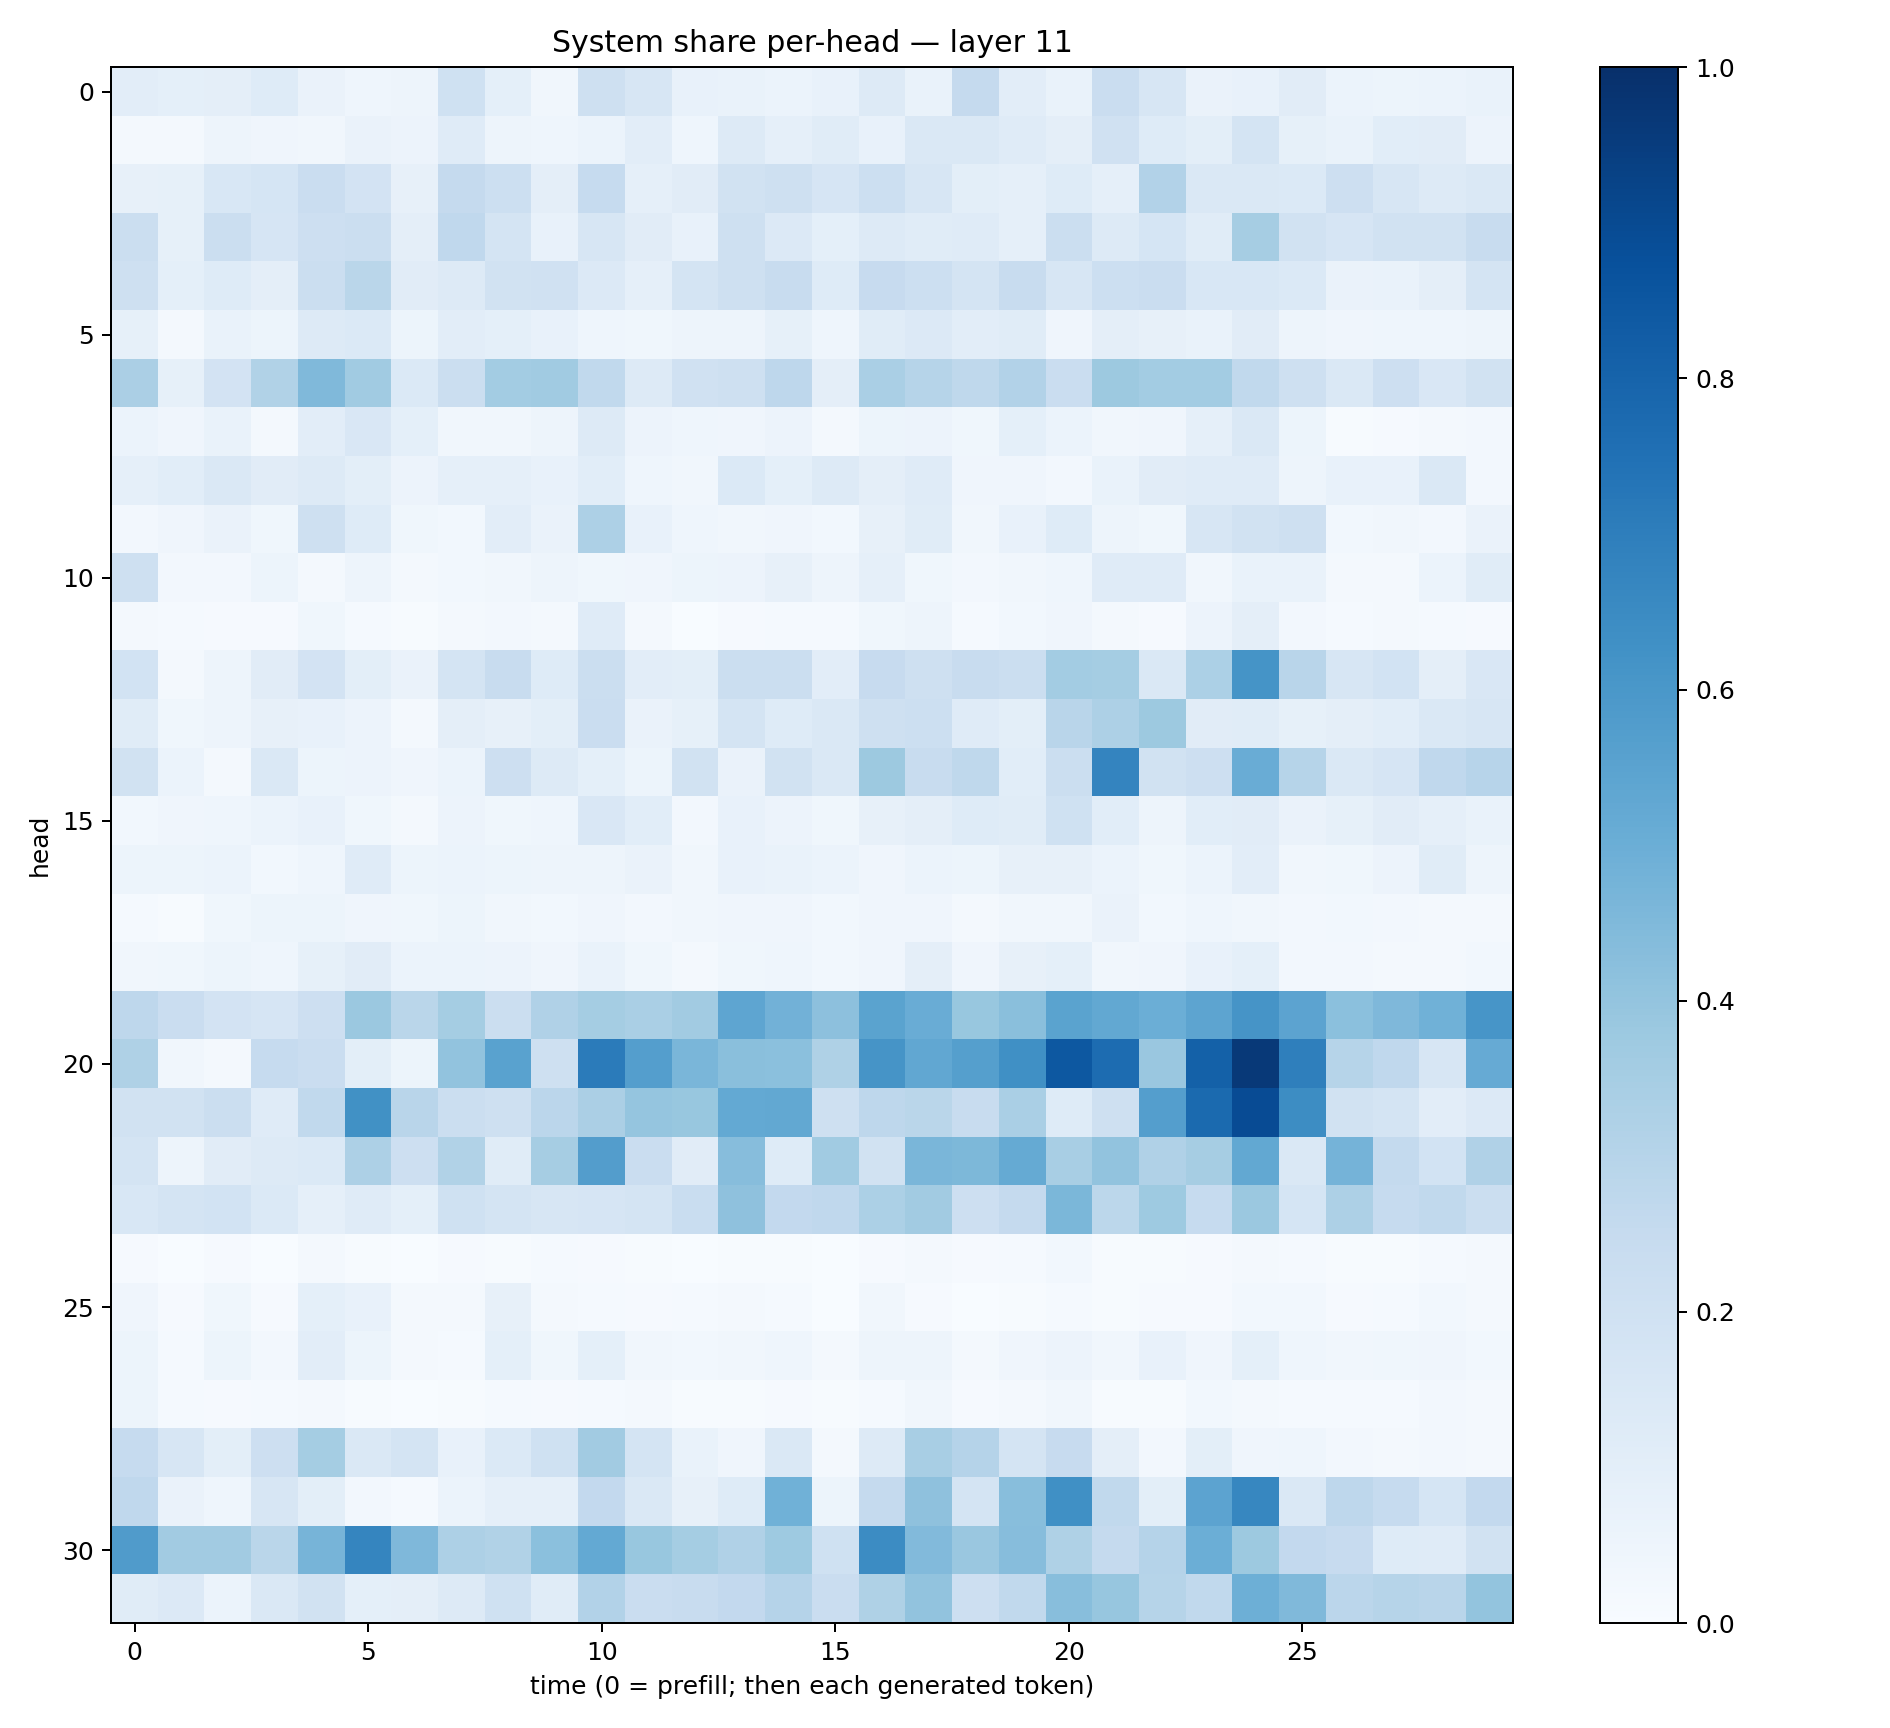

Values plotted in this chart, from the file beside it:
0.10162331, 0.09012016, 0.09651849, 0.121342465, 0.06274839, 0.043349557, 0.050027106, 0.2012295, 0.092699476, 0.03319635, 0.2065797, 0.16220641, 0.073295966, 0.069298476, 0.061195068, 0.07150394, 0.13177724, 0.068488725, 0.25367033, 0.10472458, 0.07026594, 0.22949094, 0.16017179, 0.06349544
0.02012, 0.018, 0.05076, 0.04049, 0.03494, 0.06334, 0.05734, 0.1201, 0.04697, 0.0468, 0.06055, 0.1053, 0.04508, 0.1266, 0.08859, 0.117, 0.07309, 0.1423, 0.142, 0.1186, 0.0965, 0.1987, 0.1245, 0.09872
0.08082, 0.08404, 0.1547, 0.1683, 0.2297, 0.1807, 0.08184, 0.2526, 0.2177, 0.09497, 0.2498, 0.08771, 0.1121, 0.191, 0.2043, 0.1657, 0.2184, 0.1572, 0.101, 0.08818, 0.1233, 0.08745, 0.3094, 0.1464
0.2244, 0.08203, 0.2196, 0.1646, 0.2145, 0.2231, 0.09715, 0.2664, 0.1777, 0.07653, 0.1636, 0.1102, 0.07752, 0.2038, 0.1329, 0.09024, 0.1284, 0.117, 0.1206, 0.08924, 0.223, 0.127, 0.1689, 0.117
0.2058, 0.09153, 0.1233, 0.0959, 0.2204, 0.2858, 0.1122, 0.1278, 0.1893, 0.1972, 0.1363, 0.08734, 0.1765, 0.21, 0.2389, 0.1238, 0.2426, 0.2187, 0.1781, 0.2358, 0.1621, 0.2186, 0.2296, 0.1545
0.08396, 0.01709, 0.06835, 0.05282, 0.1263, 0.1389, 0.05254, 0.1043, 0.09209, 0.07154, 0.04516, 0.03634, 0.04951, 0.05019, 0.08341, 0.04654, 0.1144, 0.1336, 0.1016, 0.1159, 0.04149, 0.09448, 0.07817, 0.06968
0.3336, 0.08281, 0.1824, 0.3146, 0.4488, 0.3655, 0.1369, 0.2193, 0.3571, 0.3658, 0.2626, 0.1322, 0.196, 0.2066, 0.274, 0.09595, 0.3392, 0.3006, 0.2705, 0.3097, 0.2273, 0.3763, 0.3575, 0.3555
0.06222, 0.0397, 0.06706, 0.02026, 0.1042, 0.1506, 0.09348, 0.0325, 0.03477, 0.04965, 0.1285, 0.05673, 0.04385, 0.04182, 0.05678, 0.01739, 0.05184, 0.05508, 0.03604, 0.09185, 0.06098, 0.03486, 0.04111, 0.08768
0.08912, 0.1061, 0.1428, 0.1114, 0.1299, 0.09795, 0.05676, 0.08794, 0.08958, 0.07291, 0.1079, 0.04629, 0.03168, 0.1405, 0.0905, 0.132, 0.09496, 0.1191, 0.0394, 0.04151, 0.02527, 0.06954, 0.1096, 0.1184
0.02615, 0.0401, 0.06435, 0.03863, 0.2092, 0.1234, 0.03715, 0.02936, 0.1035, 0.06505, 0.3245, 0.07132, 0.04563, 0.03302, 0.04096, 0.02736, 0.08112, 0.115, 0.03396, 0.07499, 0.1239, 0.04856, 0.0361, 0.1572
0.21, 0.02406, 0.0246, 0.05156, 0.02253, 0.05032, 0.02275, 0.02922, 0.03162, 0.04918, 0.03671, 0.04254, 0.05269, 0.05479, 0.08079, 0.04947, 0.0863, 0.03896, 0.02485, 0.03345, 0.04314, 0.1209, 0.1205, 0.03224
0.01685, 0.01422, 0.009047, 0.01038, 0.0382, 0.01377, 0.00778, 0.01738, 0.02649, 0.0217, 0.1204, 0.01925, 0.003837, 0.009244, 0.01344, 0.01392, 0.03894, 0.04993, 0.01379, 0.02909, 0.04249, 0.01737, 0.01106, 0.05726
0.186, 0.01902, 0.04913, 0.1099, 0.1804, 0.09991, 0.0647, 0.1726, 0.2365, 0.1239, 0.2208, 0.105, 0.1002, 0.2204, 0.2228, 0.1037, 0.2428, 0.2069, 0.2413, 0.226, 0.3566, 0.3527, 0.1478, 0.3294
0.115, 0.03714, 0.04948, 0.08041, 0.0734, 0.05535, 0.01824, 0.09478, 0.07934, 0.1008, 0.2288, 0.06251, 0.08375, 0.1787, 0.123, 0.1415, 0.2103, 0.2151, 0.1205, 0.09848, 0.2922, 0.3274, 0.3788, 0.1114
0.1947, 0.06233, 0.02131, 0.1408, 0.05333, 0.05639, 0.04174, 0.06042, 0.2148, 0.1311, 0.09362, 0.05373, 0.1909, 0.0649, 0.1907, 0.1418, 0.3778, 0.2359, 0.2716, 0.1072, 0.2245, 0.672, 0.1896, 0.2123
0.03055, 0.04116, 0.04585, 0.05944, 0.07379, 0.03829, 0.01801, 0.05842, 0.03551, 0.04424, 0.152, 0.1092, 0.02644, 0.07123, 0.05539, 0.03885, 0.07864, 0.09625, 0.1216, 0.1135, 0.2015, 0.1088, 0.05045, 0.109
0.05136, 0.05193, 0.0609, 0.03035, 0.0447, 0.1192, 0.0546, 0.05988, 0.05358, 0.04962, 0.04937, 0.06279, 0.03504, 0.07195, 0.06897, 0.06107, 0.03936, 0.06131, 0.05144, 0.07827, 0.08198, 0.06083, 0.039, 0.06133
0.01359, 0.006681, 0.03697, 0.0529, 0.05113, 0.04253, 0.03574, 0.05456, 0.03368, 0.02757, 0.0404, 0.02487, 0.03153, 0.04034, 0.04103, 0.0292, 0.03956, 0.0402, 0.02149, 0.03356, 0.03452, 0.06436, 0.03023, 0.04414
0.03149, 0.03737, 0.05421, 0.0445, 0.08358, 0.1118, 0.06107, 0.05919, 0.05777, 0.04052, 0.06989, 0.03749, 0.02142, 0.03591, 0.04583, 0.03096, 0.0424, 0.09505, 0.03975, 0.07943, 0.09294, 0.03317, 0.0404, 0.07163
0.274, 0.2275, 0.1814, 0.1641, 0.2132, 0.3821, 0.2888, 0.3548, 0.2226, 0.3197, 0.352, 0.3376, 0.3606, 0.5378, 0.4808, 0.4166, 0.5481, 0.5071, 0.387, 0.4231, 0.5479, 0.5266, 0.498, 0.5394
0.3242, 0.03339, 0.02293, 0.2468, 0.2277, 0.09831, 0.05188, 0.4042, 0.5531, 0.2073, 0.7108, 0.5672, 0.4648, 0.4234, 0.4195, 0.3209, 0.6103, 0.5282, 0.5629, 0.629, 0.8461, 0.7695, 0.3846, 0.8121
0.1887, 0.1883, 0.2234, 0.1206, 0.2622, 0.6257, 0.2917, 0.2233, 0.2037, 0.2835, 0.3322, 0.3972, 0.3879, 0.5197, 0.5264, 0.2101, 0.2739, 0.2871, 0.2385, 0.3387, 0.1215, 0.209, 0.5678, 0.7758
0.175, 0.0491, 0.1127, 0.1276, 0.1381, 0.3266, 0.2143, 0.3143, 0.1158, 0.3491, 0.5727, 0.2287, 0.1097, 0.4335, 0.1224, 0.3641, 0.1905, 0.4617, 0.4555, 0.5188, 0.3423, 0.4051, 0.3181, 0.3489
0.1537, 0.1754, 0.1848, 0.1391, 0.08819, 0.1184, 0.08999, 0.2024, 0.174, 0.1611, 0.1643, 0.1767, 0.2305, 0.4124, 0.2585, 0.2669, 0.3286, 0.3632, 0.2119, 0.2537, 0.4586, 0.2775, 0.3727, 0.2473
0.009542, 0.001866, 0.008963, 0.003874, 0.01648, 0.006666, 0.003689, 0.008318, 0.006834, 0.01312, 0.0102, 0.00714, 0.002629, 0.004781, 0.006917, 0.002207, 0.008246, 0.01999, 0.008477, 0.01398, 0.02738, 0.005717, 0.007534, 0.01018
0.03913, 0.008474, 0.03792, 0.01137, 0.09275, 0.07107, 0.01667, 0.01741, 0.07827, 0.02231, 0.01391, 0.008731, 0.01404, 0.01976, 0.01427, 0.003416, 0.03162, 0.01121, 0.003525, 0.005106, 0.01209, 0.004524, 0.007908, 0.01043
0.05177, 0.01504, 0.05414, 0.0269, 0.1024, 0.05181, 0.02023, 0.01216, 0.09369, 0.03555, 0.08996, 0.03459, 0.03121, 0.03345, 0.04454, 0.01878, 0.05066, 0.04851, 0.02208, 0.03939, 0.05797, 0.03353, 0.0745, 0.04261
0.0531, 0.01279, 0.01064, 0.01335, 0.02009, 0.00618, 0.002936, 0.006676, 0.01478, 0.009779, 0.01552, 0.01766, 0.005212, 0.006579, 0.009025, 0.004998, 0.0136, 0.03183, 0.01018, 0.02057, 0.03204, 0.00663, 0.00473, 0.02877
0.2486, 0.1617, 0.09808, 0.211, 0.3554, 0.1447, 0.1751, 0.07768, 0.1374, 0.203, 0.3622, 0.1759, 0.06925, 0.03915, 0.1434, 0.01832, 0.1301, 0.3417, 0.3043, 0.179, 0.2427, 0.09693, 0.02684, 0.1006
0.2675, 0.06318, 0.04493, 0.161, 0.09905, 0.02566, 0.01296, 0.06026, 0.08838, 0.0897, 0.2591, 0.1437, 0.08004, 0.1226, 0.4853, 0.05218, 0.251, 0.4119, 0.1759, 0.4292, 0.6326, 0.2625, 0.098, 0.5452
0.5783, 0.361, 0.3595, 0.2887, 0.4701, 0.6695, 0.4524, 0.3246, 0.3139, 0.4211, 0.5205, 0.3871, 0.3549, 0.3202, 0.3724, 0.2005, 0.6457, 0.4442, 0.3852, 0.4332, 0.3204, 0.2505, 0.3014, 0.4981
0.1139, 0.1337, 0.06034, 0.1464, 0.192, 0.09323, 0.09398, 0.1287, 0.1993, 0.1162, 0.3119, 0.2283, 0.2394, 0.2602, 0.304, 0.2271, 0.3226, 0.4031, 0.2144, 0.2654, 0.4277, 0.3926, 0.2989, 0.2637
